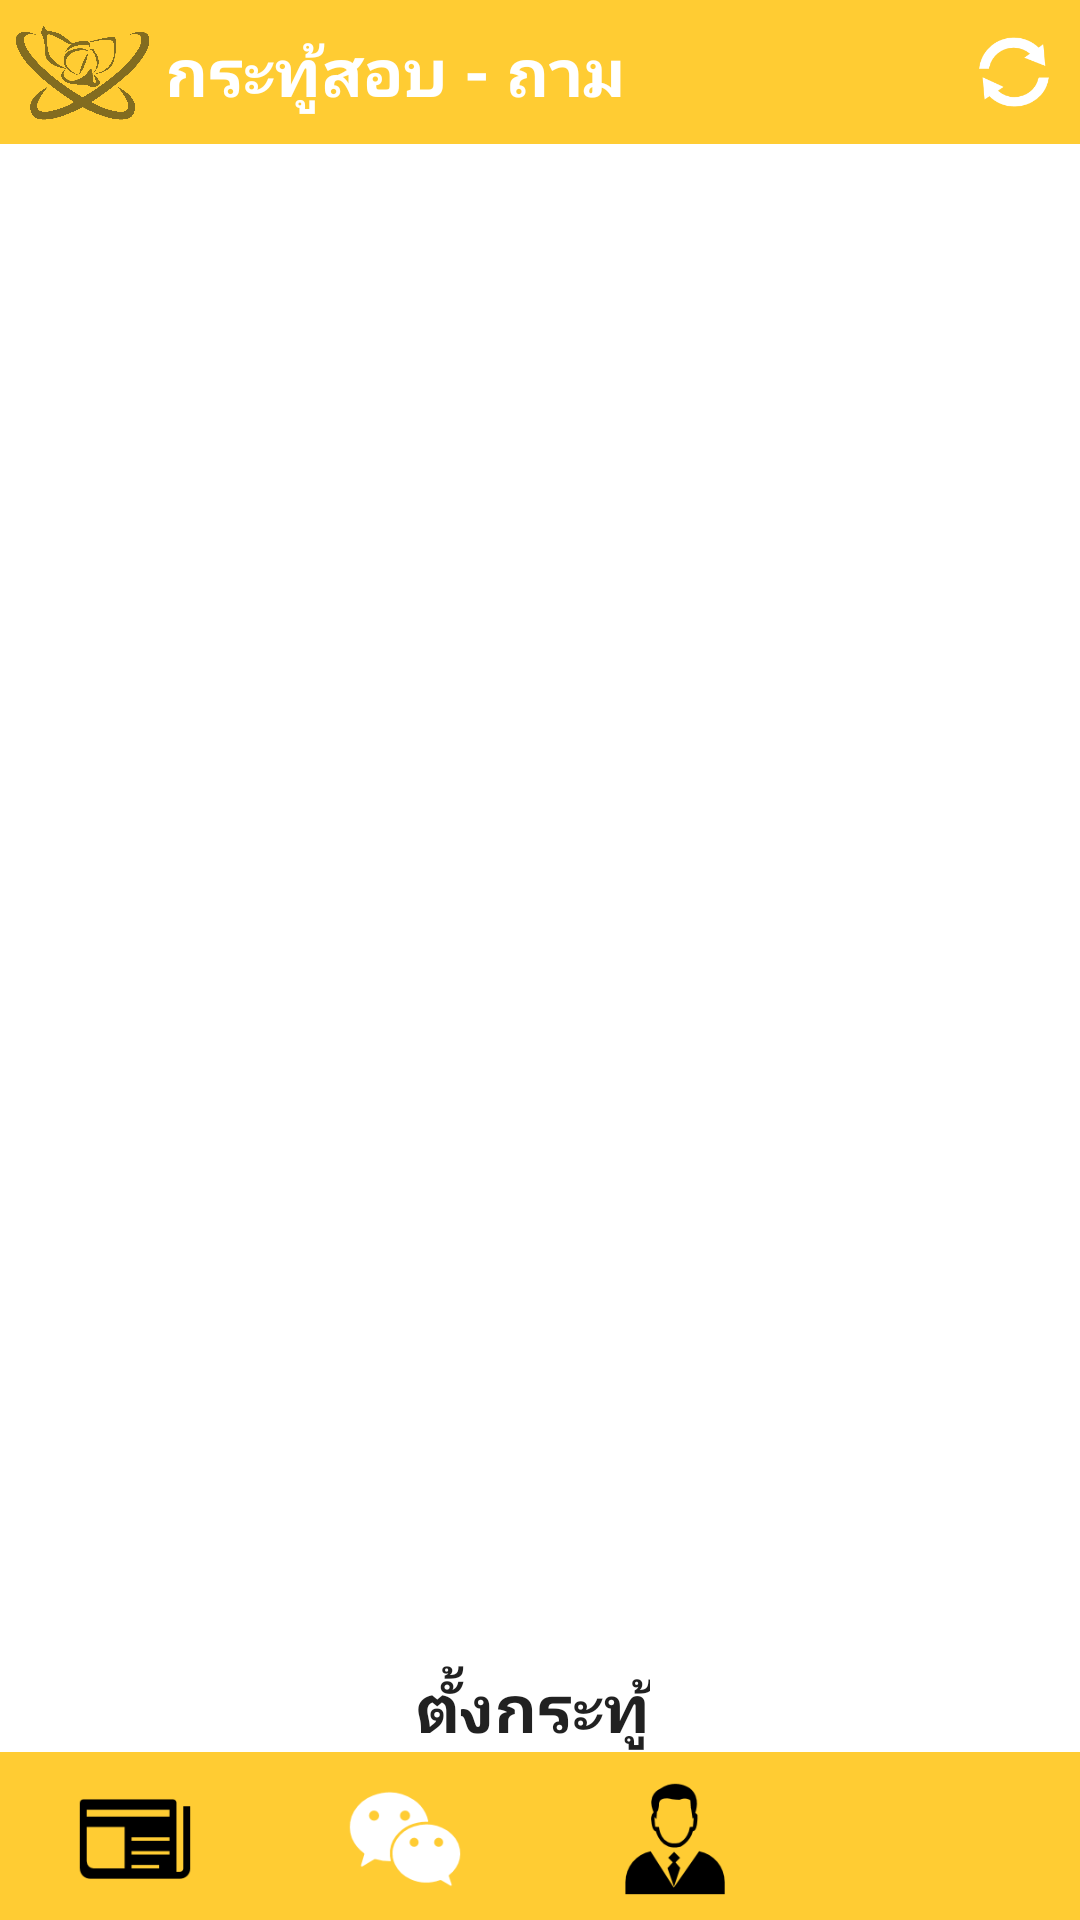

Layout XML and referenced resources for this Android screen:
<!-- AndroidManifest.xml: application theme AppTheme -->
<!-- res/layout/activity_question.xml -->
<RelativeLayout xmlns:android="http://schemas.android.com/apk/res/android"
    xmlns:tools="http://schemas.android.com/tools"
    android:layout_width="match_parent"
    android:layout_height="match_parent"
    android:background="#ffffff"
    tools:context="com.project.alertactivity_lasc.Question">

    <RelativeLayout
        android:id="@+id/head"
        android:layout_width="match_parent"
        android:layout_height="48dp"
        android:background="#ffcc33">

        <ImageView
            android:id="@+id/imageView2"
            android:layout_width="55dp"
            android:layout_height="75dp"
            android:padding="5dp"
            android:src="@drawable/icon_app" />

        <TextView
            android:id="@+id/textView"
            android:layout_width="match_parent"
            android:layout_height="48dp"
            android:layout_toRightOf="@+id/imageView2"
            android:gravity="center_vertical"
            android:text="กระทู้สอบ - ถาม"
            android:textAppearance="?android:attr/textAppearanceLarge"
            android:textColor="#ffffff"
            android:textStyle="bold" />

        <ImageView
            android:id="@+id/refresh"
            android:layout_width="24dp"
            android:layout_height="24dp"
            android:layout_alignParentRight="true"
            android:layout_centerVertical="true"
            android:layout_marginRight="10dp"
            android:src="@drawable/icon_refresh" />
    </RelativeLayout>

    <LinearLayout
        android:id="@+id/footer"
        android:layout_width="match_parent"
        android:layout_height="56dp"
        android:layout_alignParentBottom="true"
        android:background="#ffcc33">

        <ImageView
            android:id="@+id/imageView3"
            android:layout_width="match_parent"
            android:layout_height="48dp"
            android:layout_weight="1"
            android:padding="5dp"
            android:src="@drawable/icon_news"
            android:layout_marginTop="5dp" />

        <ImageView
            android:id="@+id/imageView6"
            android:layout_width="match_parent"
            android:layout_height="48dp"
            android:layout_weight="1"
            android:padding="5dp"
            android:src="@drawable/icon_wechat2"
            android:layout_marginTop="5dp" />

        <ImageView
            android:id="@+id/imageView7"
            android:layout_width="match_parent"
            android:layout_height="48dp"
            android:layout_weight="1"
            android:padding="5dp"
            android:src="@drawable/icon_profile"
            android:layout_marginTop="5dp" />

        <ImageView
            android:id="@+id/imageView4"
            android:layout_width="match_parent"
            android:layout_height="48dp"
            android:layout_weight="1"
            android:padding="5dp"
            android:src="@drawable/icon_logout"
            android:layout_marginTop="5dp" />
    </LinearLayout>

    <ListView
        android:id="@+id/listView"
        android:layout_width="wrap_content"
        android:layout_height="wrap_content"
        android:layout_above="@+id/submenu"
        android:layout_alignParentLeft="true"
        android:layout_alignParentStart="true"
        android:layout_below="@+id/head"
        android:layout_marginLeft="5dp"
        android:layout_marginRight="5dp"
        android:layout_marginTop="5dp" />

    <LinearLayout
        android:id="@+id/submenu"
        android:layout_width="match_parent"
        android:layout_height="wrap_content"
        android:layout_above="@+id/footer"
        android:gravity="center_horizontal">

        <TextView
            android:id="@+id/textView99"
            android:layout_width="wrap_content"
            android:layout_height="30dp"
            android:layout_marginRight="5dp"
            android:gravity="center_horizontal"
            android:text="ตั้งกระทู้"
            android:textAppearance="?android:attr/textAppearanceLarge"
            android:textStyle="bold" />

    </LinearLayout>

</RelativeLayout>
<!-- resources referenced by this layout -->
<resources>
  <!-- drawable icon_app: png bitmap (drawable, 21543 bytes) -->
  <!-- drawable icon_news: png bitmap (drawable, 3625 bytes) -->
  <!-- drawable icon_profile: png bitmap (drawable, 5197 bytes) -->
  <!-- drawable icon_refresh: png bitmap (drawable, 7111 bytes) -->
  <!-- drawable icon_wechat2: png bitmap (drawable, 5386 bytes) -->
  <style name="AppTheme" parent="Theme.AppCompat.Light.NoActionBar">
          
          <item name="colorPrimaryDark">#ffcc33</item>
      </style>
</resources>
